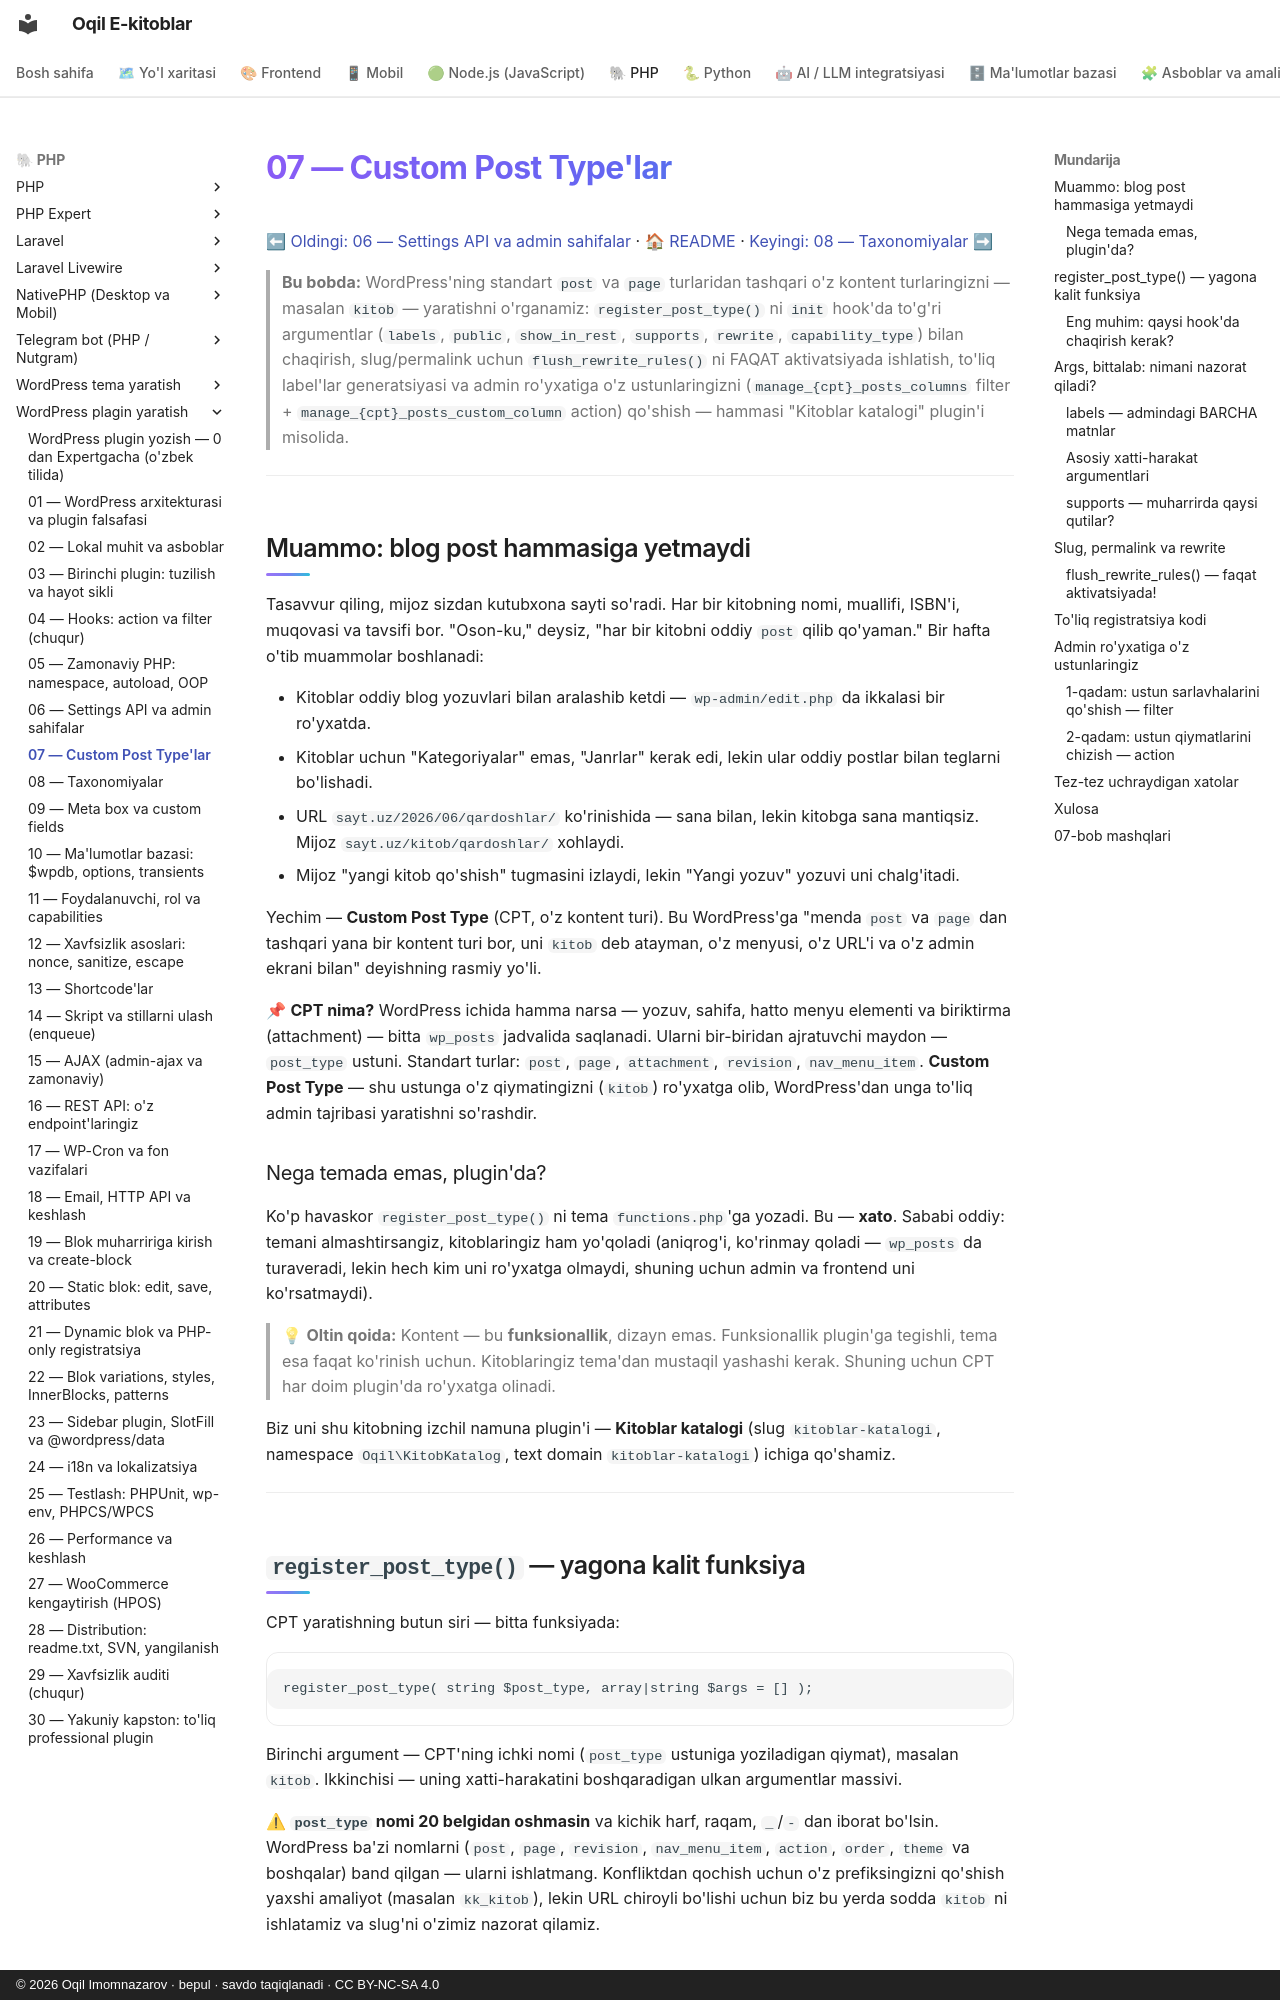

repository: iOqil/e-book · page: wp-plugin/07-custom-post-types/index.html · generator: mkdocs · copyright: © 2026 Oqil Imomnazarov · bepul · savdo taqiqlanadi · CC BY-NC-SA 4.0

# 07 — Custom Post Type'lar

[⬅ Oldingi: 06 — Settings API va admin sahifalar](./06-settings-api-admin.md) · [🏠 README](./README.md) · [Keyingi: 08 — Taxonomiyalar ➡](./08-taxonomiyalar.md)

> **Bu bobda:** WordPress'ning standart `post` va `page` turlaridan tashqari o'z kontent turlaringizni — masalan `kitob` — yaratishni o'rganamiz: `register_post_type()` ni `init` hook'da to'g'ri argumentlar (`labels`, `public`, `show_in_rest`, `supports`, `rewrite`, `capability_type`) bilan chaqirish, slug/permalink uchun `flush_rewrite_rules()` ni FAQAT aktivatsiyada ishlatish, to'liq label'lar generatsiyasi va admin ro'yxatiga o'z ustunlaringizni (`manage_{cpt}_posts_columns` filter + `manage_{cpt}_posts_custom_column` action) qo'shish — hammasi "Kitoblar katalogi" plugin'i misolida.

---

## Muammo: blog post hammasiga yetmaydi

Tasavvur qiling, mijoz sizdan kutubxona sayti so'radi. Har bir kitobning nomi, muallifi, ISBN'i, muqovasi va tavsifi bor. "Oson-ku," deysiz, "har bir kitobni oddiy `post` qilib qo'yaman." Bir hafta o'tib muammolar boshlanadi:

- Kitoblar oddiy blog yozuvlari bilan aralashib ketdi — `wp-admin/edit.php` da ikkalasi bir ro'yxatda.
- Kitoblar uchun "Kategoriyalar" emas, "Janrlar" kerak edi, lekin ular oddiy postlar bilan teglarni bo'lishadi.
- URL `sayt.uz/2026/06/qardoshlar/` ko'rinishida — sana bilan, lekin kitobga sana mantiqsiz. Mijoz `sayt.uz/kitob/qardoshlar/` xohlaydi.
- Mijoz "yangi kitob qo'shish" tugmasini izlaydi, lekin "Yangi yozuv" yozuvi uni chalg'itadi.

Yechim — **Custom Post Type** (CPT, o'z kontent turi). Bu WordPress'ga "menda `post` va `page` dan tashqari yana bir kontent turi bor, uni `kitob` deb atayman, o'z menyusi, o'z URL'i va o'z admin ekrani bilan" deyishning rasmiy yo'li.

📌 **CPT nima?** WordPress ichida hamma narsa — yozuv, sahifa, hatto menyu elementi va biriktirma (attachment) — bitta `wp_posts` jadvalida saqlanadi. Ularni bir-biridan ajratuvchi maydon — `post_type` ustuni. Standart turlar: `post`, `page`, `attachment`, `revision`, `nav_menu_item`. **Custom Post Type** — shu ustunga o'z qiymatingizni (`kitob`) ro'yxatga olib, WordPress'dan unga to'liq admin tajribasi yaratishni so'rashdir.

### Nega temada emas, plugin'da?

Ko'p havaskor `register_post_type()` ni tema `functions.php`'ga yozadi. Bu — **xato**. Sababi oddiy: temani almashtirsangiz, kitoblaringiz ham yo'qoladi (aniqrog'i, ko'rinmay qoladi — `wp_posts` da turaveradi, lekin hech kim uni ro'yxatga olmaydi, shuning uchun admin va frontend uni ko'rsatmaydi).

> 💡 **Oltin qoida:** Kontent — bu **funksionallik**, dizayn emas. Funksionallik plugin'ga tegishli, tema esa faqat ko'rinish uchun. Kitoblaringiz tema'dan mustaqil yashashi kerak. Shuning uchun CPT har doim plugin'da ro'yxatga olinadi.

Biz uni shu kitobning izchil namuna plugin'i — **Kitoblar katalogi** (slug `kitoblar-katalogi`, namespace `Oqil\KitobKatalog`, text domain `kitoblar-katalogi`) ichiga qo'shamiz.

---

## `register_post_type()` — yagona kalit funksiya

CPT yaratishning butun siri — bitta funksiyada:

```php
register_post_type( string $post_type, array|string $args = [] );
```

Birinchi argument — CPT'ning ichki nomi (`post_type` ustuniga yoziladigan qiymat), masalan `kitob`. Ikkinchisi — uning xatti-harakatini boshqaradigan ulkan argumentlar massivi.

⚠ **`post_type` nomi 20 belgidan oshmasin** va kichik harf, raqam, `_`/`-` dan iborat bo'lsin. WordPress ba'zi nomlarni (`post`, `page`, `revision`, `nav_menu_item`, `action`, `order`, `theme` va boshqalar) band qilgan — ularni ishlatmang. Konfliktdan qochish uchun o'z prefiksingizni qo'shish yaxshi amaliyot (masalan `kk_kitob`), lekin URL chiroyli bo'lishi uchun biz bu yerda sodda `kitob` ni ishlatamiz va slug'ni o'zimiz nazorat qilamiz.
